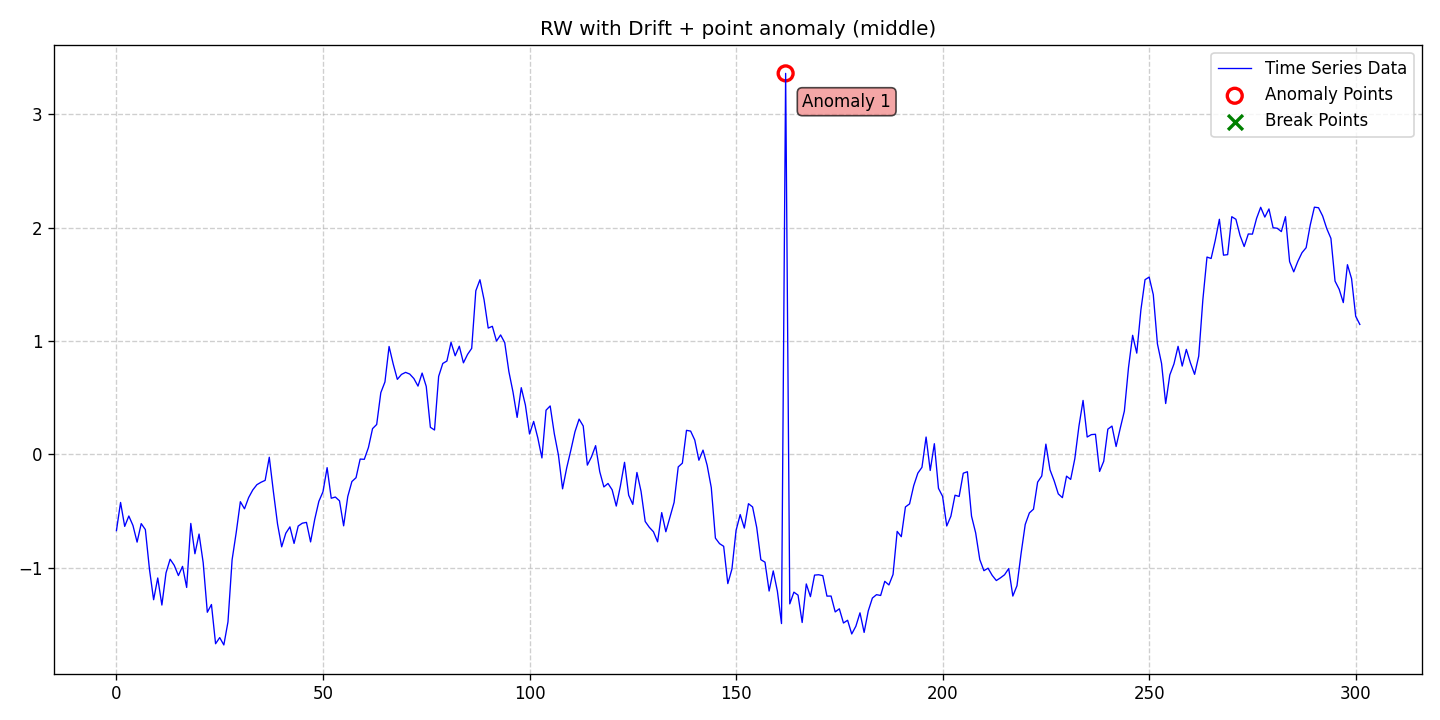

The file beside this chart, header and first rows:
date, data, stationary, det_lin_up, det_lin_down, det_quad, det_cubic, det_exp, det_damped, stoc_trend, volatility, single_seas, multiple_seas, point_anom_single, point_anom_multi, collect_anom, context_anom, mean_shift, var_shift, trend_shift, point_anom_count, point_anom_location, point_anom_point, collect_anom_count
2020-01-01, -0.6721, 0, 0, 0, 0, 0, 0, 0, 1, 0, 0, 0, 1, 0, 0, 0, 0, 0, 0, 1, middle, [162], 0
2020-01-02, -0.4237, 0, 0, 0, 0, 0, 0, 0, 1, 0, 0, 0, 1, 0, 0, 0, 0, 0, 0, 1, middle, [162], 0
2020-01-03, -0.6347, 0, 0, 0, 0, 0, 0, 0, 1, 0, 0, 0, 1, 0, 0, 0, 0, 0, 0, 1, middle, [162], 0
2020-01-04, -0.5433, 0, 0, 0, 0, 0, 0, 0, 1, 0, 0, 0, 1, 0, 0, 0, 0, 0, 0, 1, middle, [162], 0
2020-01-05, -0.6267, 0, 0, 0, 0, 0, 0, 0, 1, 0, 0, 0, 1, 0, 0, 0, 0, 0, 0, 1, middle, [162], 0
2020-01-06, -0.7736, 0, 0, 0, 0, 0, 0, 0, 1, 0, 0, 0, 1, 0, 0, 0, 0, 0, 0, 1, middle, [162], 0
2020-01-07, -0.6103, 0, 0, 0, 0, 0, 0, 0, 1, 0, 0, 0, 1, 0, 0, 0, 0, 0, 0, 1, middle, [162], 0
2020-01-08, -0.663, 0, 0, 0, 0, 0, 0, 0, 1, 0, 0, 0, 1, 0, 0, 0, 0, 0, 0, 1, middle, [162], 0
2020-01-09, -1.014, 0, 0, 0, 0, 0, 0, 0, 1, 0, 0, 0, 1, 0, 0, 0, 0, 0, 0, 1, middle, [162], 0
2020-01-10, -1.282, 0, 0, 0, 0, 0, 0, 0, 1, 0, 0, 0, 1, 0, 0, 0, 0, 0, 0, 1, middle, [162], 0
2020-01-11, -1.09, 0, 0, 0, 0, 0, 0, 0, 1, 0, 0, 0, 1, 0, 0, 0, 0, 0, 0, 1, middle, [162], 0
2020-01-12, -1.329, 0, 0, 0, 0, 0, 0, 0, 1, 0, 0, 0, 1, 0, 0, 0, 0, 0, 0, 1, middle, [162], 0
2020-01-13, -1.045, 0, 0, 0, 0, 0, 0, 0, 1, 0, 0, 0, 1, 0, 0, 0, 0, 0, 0, 1, middle, [162], 0
2020-01-14, -0.9244, 0, 0, 0, 0, 0, 0, 0, 1, 0, 0, 0, 1, 0, 0, 0, 0, 0, 0, 1, middle, [162], 0
2020-01-15, -0.9785, 0, 0, 0, 0, 0, 0, 0, 1, 0, 0, 0, 1, 0, 0, 0, 0, 0, 0, 1, middle, [162], 0
2020-01-16, -1.068, 0, 0, 0, 0, 0, 0, 0, 1, 0, 0, 0, 1, 0, 0, 0, 0, 0, 0, 1, middle, [162], 0
2020-01-17, -0.9875, 0, 0, 0, 0, 0, 0, 0, 1, 0, 0, 0, 1, 0, 0, 0, 0, 0, 0, 1, middle, [162], 0
2020-01-18, -1.173, 0, 0, 0, 0, 0, 0, 0, 1, 0, 0, 0, 1, 0, 0, 0, 0, 0, 0, 1, middle, [162], 0
2020-01-19, -0.6086, 0, 0, 0, 0, 0, 0, 0, 1, 0, 0, 0, 1, 0, 0, 0, 0, 0, 0, 1, middle, [162], 0
2020-01-20, -0.8761, 0, 0, 0, 0, 0, 0, 0, 1, 0, 0, 0, 1, 0, 0, 0, 0, 0, 0, 1, middle, [162], 0
2020-01-21, -0.7025, 0, 0, 0, 0, 0, 0, 0, 1, 0, 0, 0, 1, 0, 0, 0, 0, 0, 0, 1, middle, [162], 0
2020-01-22, -0.9551, 0, 0, 0, 0, 0, 0, 0, 1, 0, 0, 0, 1, 0, 0, 0, 0, 0, 0, 1, middle, [162], 0
2020-01-23, -1.392, 0, 0, 0, 0, 0, 0, 0, 1, 0, 0, 0, 1, 0, 0, 0, 0, 0, 0, 1, middle, [162], 0
2020-01-24, -1.324, 0, 0, 0, 0, 0, 0, 0, 1, 0, 0, 0, 1, 0, 0, 0, 0, 0, 0, 1, middle, [162], 0
2020-01-25, -1.67, 0, 0, 0, 0, 0, 0, 0, 1, 0, 0, 0, 1, 0, 0, 0, 0, 0, 0, 1, middle, [162], 0
2020-01-26, -1.616, 0, 0, 0, 0, 0, 0, 0, 1, 0, 0, 0, 1, 0, 0, 0, 0, 0, 0, 1, middle, [162], 0
2020-01-27, -1.681, 0, 0, 0, 0, 0, 0, 0, 1, 0, 0, 0, 1, 0, 0, 0, 0, 0, 0, 1, middle, [162], 0
2020-01-28, -1.477, 0, 0, 0, 0, 0, 0, 0, 1, 0, 0, 0, 1, 0, 0, 0, 0, 0, 0, 1, middle, [162], 0
2020-01-29, -0.9293, 0, 0, 0, 0, 0, 0, 0, 1, 0, 0, 0, 1, 0, 0, 0, 0, 0, 0, 1, middle, [162], 0
2020-01-30, -0.688, 0, 0, 0, 0, 0, 0, 0, 1, 0, 0, 0, 1, 0, 0, 0, 0, 0, 0, 1, middle, [162], 0
2020-01-31, -0.4169, 0, 0, 0, 0, 0, 0, 0, 1, 0, 0, 0, 1, 0, 0, 0, 0, 0, 0, 1, middle, [162], 0
2020-02-01, -0.4799, 0, 0, 0, 0, 0, 0, 0, 1, 0, 0, 0, 1, 0, 0, 0, 0, 0, 0, 1, middle, [162], 0
2020-02-02, -0.3809, 0, 0, 0, 0, 0, 0, 0, 1, 0, 0, 0, 1, 0, 0, 0, 0, 0, 0, 1, middle, [162], 0
2020-02-03, -0.3138, 0, 0, 0, 0, 0, 0, 0, 1, 0, 0, 0, 1, 0, 0, 0, 0, 0, 0, 1, middle, [162], 0
2020-02-04, -0.267, 0, 0, 0, 0, 0, 0, 0, 1, 0, 0, 0, 1, 0, 0, 0, 0, 0, 0, 1, middle, [162], 0
2020-02-05, -0.2455, 0, 0, 0, 0, 0, 0, 0, 1, 0, 0, 0, 1, 0, 0, 0, 0, 0, 0, 1, middle, [162], 0
2020-02-06, -0.2288, 0, 0, 0, 0, 0, 0, 0, 1, 0, 0, 0, 1, 0, 0, 0, 0, 0, 0, 1, middle, [162], 0
2020-02-07, -0.02486, 0, 0, 0, 0, 0, 0, 0, 1, 0, 0, 0, 1, 0, 0, 0, 0, 0, 0, 1, middle, [162], 0
2020-02-08, -0.3294, 0, 0, 0, 0, 0, 0, 0, 1, 0, 0, 0, 1, 0, 0, 0, 0, 0, 0, 1, middle, [162], 0
2020-02-09, -0.6143, 0, 0, 0, 0, 0, 0, 0, 1, 0, 0, 0, 1, 0, 0, 0, 0, 0, 0, 1, middle, [162], 0
2020-02-10, -0.8151, 0, 0, 0, 0, 0, 0, 0, 1, 0, 0, 0, 1, 0, 0, 0, 0, 0, 0, 1, middle, [162], 0
2020-02-11, -0.6952, 0, 0, 0, 0, 0, 0, 0, 1, 0, 0, 0, 1, 0, 0, 0, 0, 0, 0, 1, middle, [162], 0
2020-02-12, -0.6391, 0, 0, 0, 0, 0, 0, 0, 1, 0, 0, 0, 1, 0, 0, 0, 0, 0, 0, 1, middle, [162], 0
2020-02-13, -0.785, 0, 0, 0, 0, 0, 0, 0, 1, 0, 0, 0, 1, 0, 0, 0, 0, 0, 0, 1, middle, [162], 0
2020-02-14, -0.6319, 0, 0, 0, 0, 0, 0, 0, 1, 0, 0, 0, 1, 0, 0, 0, 0, 0, 0, 1, middle, [162], 0
2020-02-15, -0.6065, 0, 0, 0, 0, 0, 0, 0, 1, 0, 0, 0, 1, 0, 0, 0, 0, 0, 0, 1, middle, [162], 0
2020-02-16, -0.5995, 0, 0, 0, 0, 0, 0, 0, 1, 0, 0, 0, 1, 0, 0, 0, 0, 0, 0, 1, middle, [162], 0
2020-02-17, -0.7717, 0, 0, 0, 0, 0, 0, 0, 1, 0, 0, 0, 1, 0, 0, 0, 0, 0, 0, 1, middle, [162], 0
2020-02-18, -0.5727, 0, 0, 0, 0, 0, 0, 0, 1, 0, 0, 0, 1, 0, 0, 0, 0, 0, 0, 1, middle, [162], 0
2020-02-19, -0.4142, 0, 0, 0, 0, 0, 0, 0, 1, 0, 0, 0, 1, 0, 0, 0, 0, 0, 0, 1, middle, [162], 0
2020-02-20, -0.3293, 0, 0, 0, 0, 0, 0, 0, 1, 0, 0, 0, 1, 0, 0, 0, 0, 0, 0, 1, middle, [162], 0
2020-02-21, -0.1166, 0, 0, 0, 0, 0, 0, 0, 1, 0, 0, 0, 1, 0, 0, 0, 0, 0, 0, 1, middle, [162], 0
2020-02-22, -0.3864, 0, 0, 0, 0, 0, 0, 0, 1, 0, 0, 0, 1, 0, 0, 0, 0, 0, 0, 1, middle, [162], 0
2020-02-23, -0.3758, 0, 0, 0, 0, 0, 0, 0, 1, 0, 0, 0, 1, 0, 0, 0, 0, 0, 0, 1, middle, [162], 0
2020-02-24, -0.4095, 0, 0, 0, 0, 0, 0, 0, 1, 0, 0, 0, 1, 0, 0, 0, 0, 0, 0, 1, middle, [162], 0
2020-02-25, -0.6299, 0, 0, 0, 0, 0, 0, 0, 1, 0, 0, 0, 1, 0, 0, 0, 0, 0, 0, 1, middle, [162], 0
2020-02-26, -0.3715, 0, 0, 0, 0, 0, 0, 0, 1, 0, 0, 0, 1, 0, 0, 0, 0, 0, 0, 1, middle, [162], 0
2020-02-27, -0.239, 0, 0, 0, 0, 0, 0, 0, 1, 0, 0, 0, 1, 0, 0, 0, 0, 0, 0, 1, middle, [162], 0
2020-02-28, -0.2053, 0, 0, 0, 0, 0, 0, 0, 1, 0, 0, 0, 1, 0, 0, 0, 0, 0, 0, 1, middle, [162], 0
2020-02-29, -0.04084, 0, 0, 0, 0, 0, 0, 0, 1, 0, 0, 0, 1, 0, 0, 0, 0, 0, 0, 1, middle, [162], 0
... 242 more rows
